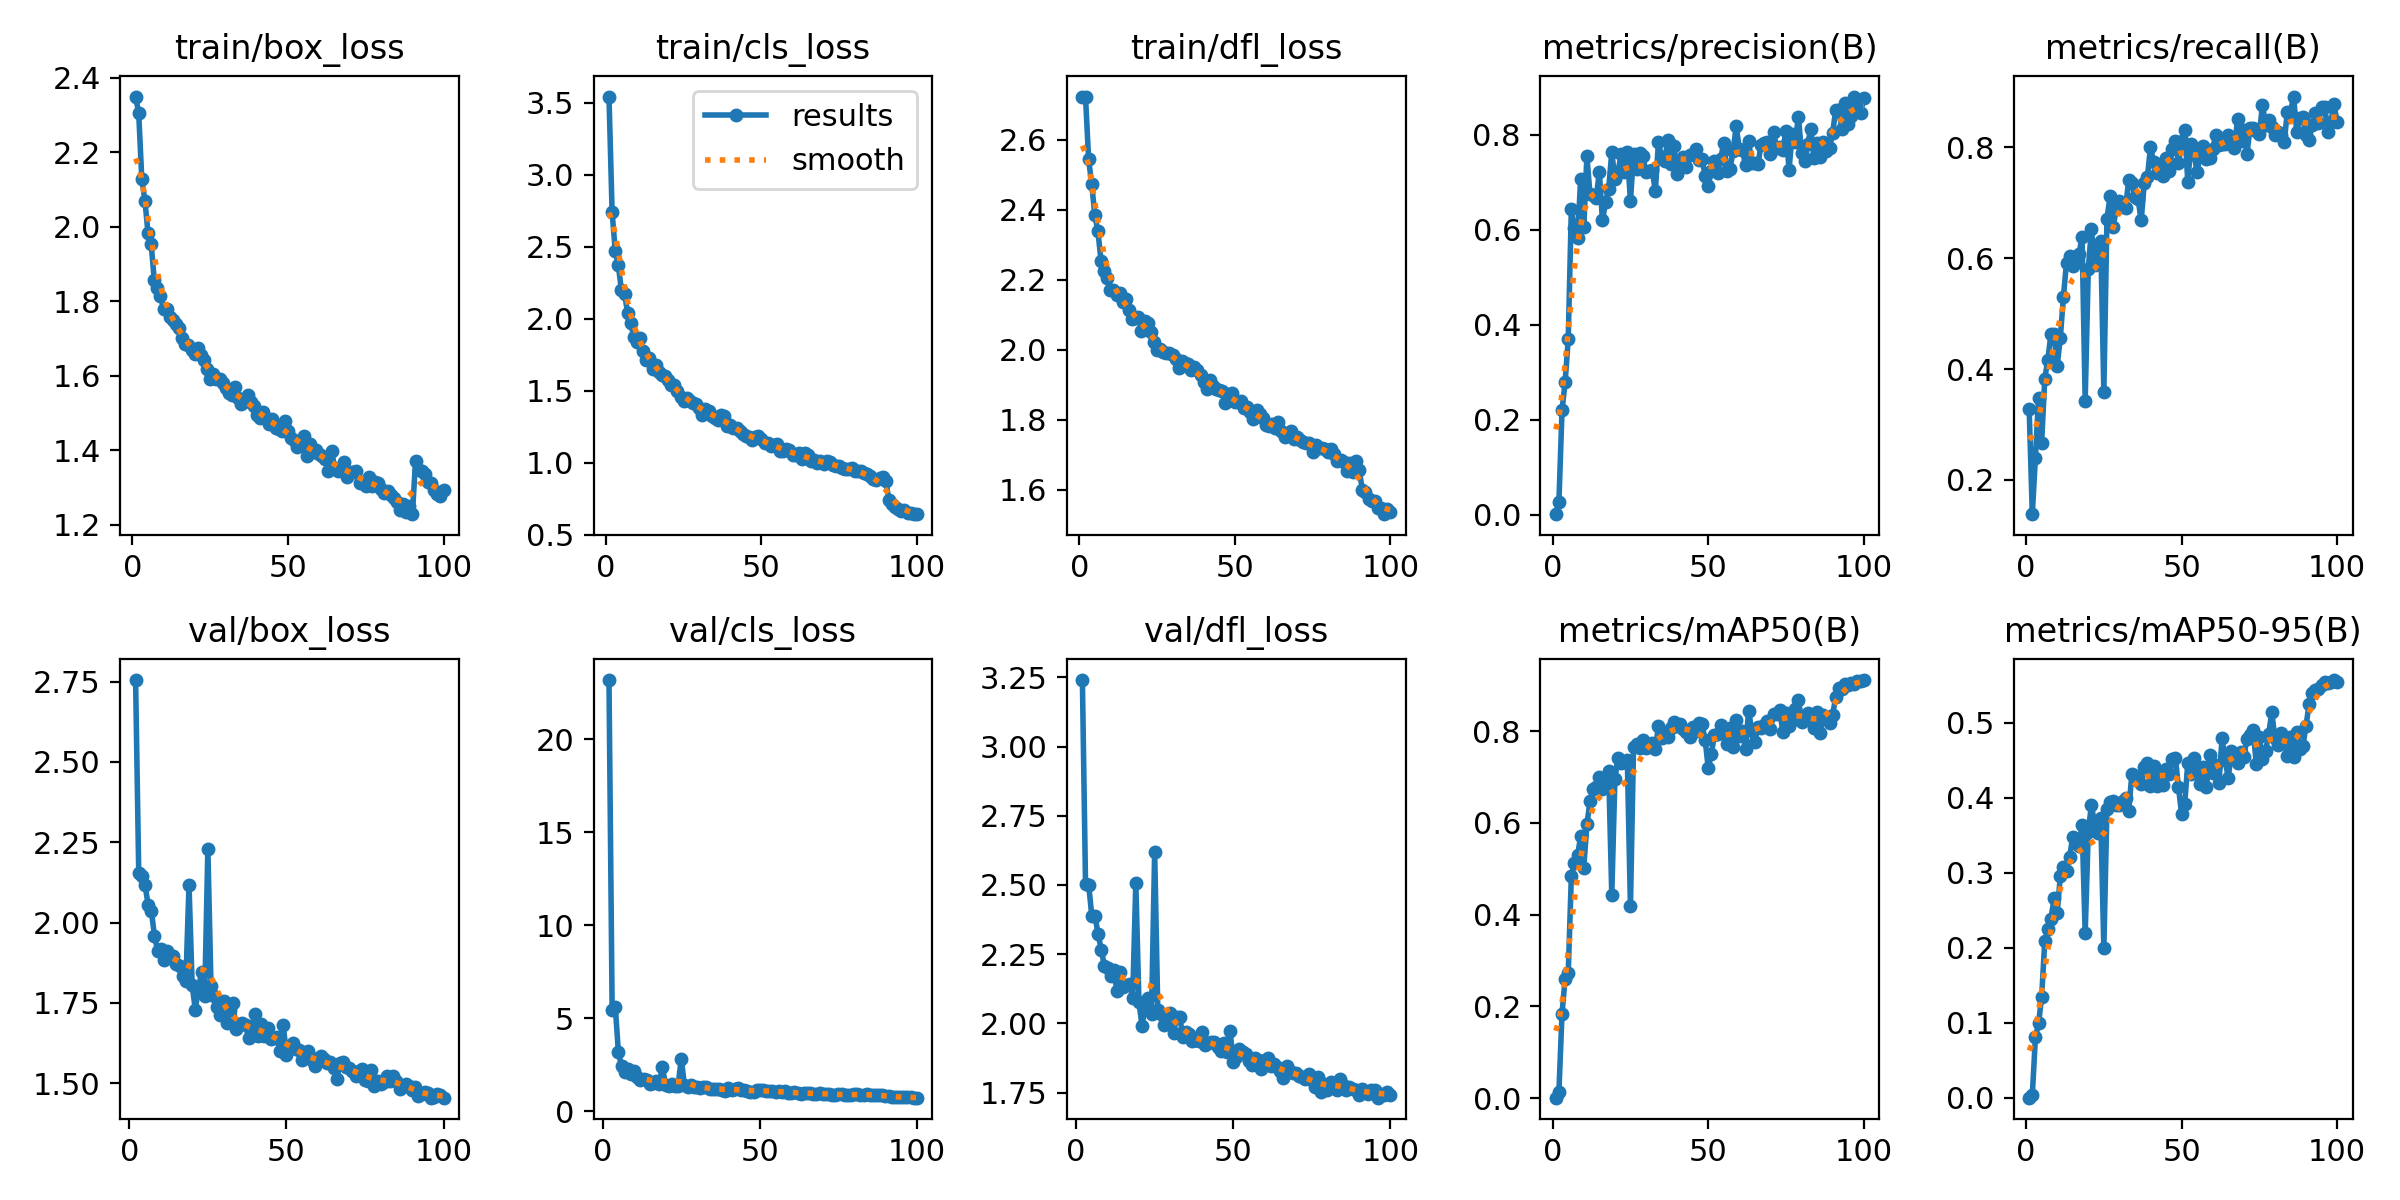

Source data for this figure (header and first rows):
epoch, time, train/box_loss, train/cls_loss, train/dfl_loss, metrics/precision(B), metrics/recall(B), metrics/mAP50(B), metrics/mAP50-95(B), val/box_loss, val/cls_loss, val/dfl_loss, lr/pg0, lr/pg1, lr/pg2
1, 140.3, 2.35, 3.542, 2.722, 0.00148, 0.3272, 0.00098, 0.00033, nan, nan, nan, 0.0006645, 0.0006645, 0.0006645
2, 278.4, 2.305, 2.742, 2.724, 0.02691, 0.1383, 0.01359, 0.00373, 2.755, 23.18, 3.24, 0.001318, 0.001318, 0.001318
3, 416.2, 2.128, 2.473, 2.544, 0.2199, 0.2403, 0.1844, 0.08053, 2.154, 5.462, 2.502, 0.001958, 0.001958, 0.001958
4, 554.5, 2.071, 2.371, 2.474, 0.2794, 0.3479, 0.2603, 0.09921, 2.146, 5.628, 2.501, 0.001941, 0.001941, 0.001941
5, 692.4, 1.982, 2.196, 2.383, 0.3699, 0.2673, 0.2727, 0.134, 2.118, 3.168, 2.387, 0.001921, 0.001921, 0.001921
6, 830.1, 1.955, 2.175, 2.338, 0.644, 0.3825, 0.4841, 0.2086, 2.054, 2.424, 2.388, 0.001901, 0.001901, 0.001901
7, 968, 1.858, 2.038, 2.253, 0.6035, 0.417, 0.5122, 0.2248, 2.037, 2.129, 2.323, 0.001881, 0.001881, 0.001881
8, 1106, 1.837, 1.97, 2.224, 0.5821, 0.4631, 0.5291, 0.2387, 1.959, 2.288, 2.266, 0.001861, 0.001861, 0.001861
9, 1243, 1.813, 1.871, 2.206, 0.7078, 0.4633, 0.5711, 0.2662, 1.912, 1.986, 2.208, 0.001842, 0.001842, 0.001842
10, 1380, 1.78, 1.836, 2.169, 0.6068, 0.4055, 0.5024, 0.2466, 1.918, 2.168, 2.2, 0.001822, 0.001822, 0.001822
11, 1520, 1.78, 1.864, 2.17, 0.7552, 0.4562, 0.5968, 0.295, 1.884, 1.828, 2.17, 0.001802, 0.001802, 0.001802
12, 1659, 1.759, 1.778, 2.156, 0.6747, 0.53, 0.6468, 0.3079, 1.911, 1.704, 2.194, 0.001782, 0.001782, 0.001782
13, 1801, 1.749, 1.714, 2.161, 0.6725, 0.5922, 0.6739, 0.3025, 1.893, 1.728, 2.116, 0.001762, 0.001762, 0.001762
14, 1938, 1.74, 1.726, 2.135, 0.6681, 0.6037, 0.6773, 0.3215, 1.895, 1.689, 2.187, 0.001743, 0.001743, 0.001743
15, 2078, 1.728, 1.652, 2.143, 0.7223, 0.5853, 0.7009, 0.3476, 1.869, 1.466, 2.131, 0.001723, 0.001723, 0.001723
16, 2218, 1.701, 1.681, 2.113, 0.6199, 0.5945, 0.6733, 0.3397, 1.863, 1.509, 2.139, 0.001703, 0.001703, 0.001703
17, 2358, 1.684, 1.627, 2.087, 0.658, 0.6075, 0.6865, 0.3355, 1.832, 1.64, 2.144, 0.001683, 0.001683, 0.001683
18, 2497, 1.682, 1.612, 2.089, 0.6862, 0.6382, 0.7125, 0.3634, 1.817, 1.487, 2.091, 0.001663, 0.001663, 0.001663
19, 2638, 1.67, 1.603, 2.092, 0.764, 0.3431, 0.443, 0.2195, 2.118, 2.374, 2.507, 0.001644, 0.001644, 0.001644
20, 2778, 1.658, 1.577, 2.054, 0.7065, 0.5806, 0.6952, 0.3547, 1.805, 1.421, 2.076, 0.001624, 0.001624, 0.001624
21, 2920, 1.673, 1.538, 2.081, 0.7219, 0.652, 0.7423, 0.3902, 1.729, 1.375, 1.991, 0.001604, 0.001604, 0.001604
22, 3058, 1.655, 1.542, 2.077, 0.7587, 0.5876, 0.731, 0.3655, 1.793, 1.451, 2.069, 0.001584, 0.001584, 0.001584
23, 3195, 1.642, 1.501, 2.051, 0.7221, 0.6244, 0.7322, 0.3528, 1.846, 1.373, 2.093, 0.001564, 0.001564, 0.001564
24, 3333, 1.618, 1.459, 2.022, 0.763, 0.6306, 0.736, 0.3735, 1.772, 1.388, 2.033, 0.001545, 0.001545, 0.001545
25, 3470, 1.592, 1.428, 1.999, 0.6607, 0.3594, 0.4178, 0.1993, 2.23, 2.838, 2.619, 0.001525, 0.001525, 0.001525
26, 3608, 1.605, 1.451, 2.002, 0.7598, 0.6705, 0.7664, 0.3852, 1.802, 1.42, 2.047, 0.001505, 0.001505, 0.001505
27, 3745, 1.592, 1.429, 1.993, 0.7274, 0.712, 0.7718, 0.394, 1.772, 1.303, 2.036, 0.001485, 0.001485, 0.001485
28, 3883, 1.591, 1.418, 1.99, 0.7623, 0.6567, 0.7626, 0.3953, 1.737, 1.39, 1.996, 0.001465, 0.001465, 0.001465
29, 4021, 1.581, 1.408, 1.992, 0.755, 0.6889, 0.78, 0.3907, 1.713, 1.291, 2.008, 0.001446, 0.001446, 0.001446
30, 4158, 1.567, 1.382, 1.984, 0.7217, 0.7028, 0.764, 0.3907, 1.756, 1.299, 2.036, 0.001426, 0.001426, 0.001426
31, 4296, 1.555, 1.331, 1.972, 0.723, 0.6958, 0.7667, 0.396, 1.687, 1.273, 1.967, 0.001406, 0.001406, 0.001406
32, 4433, 1.549, 1.373, 1.947, 0.7258, 0.6912, 0.7732, 0.3998, 1.726, 1.286, 2.023, 0.001386, 0.001386, 0.001386
33, 4571, 1.571, 1.363, 1.967, 0.682, 0.7414, 0.7602, 0.3826, 1.749, 1.316, 2.023, 0.001366, 0.001366, 0.001366
34, 4709, 1.54, 1.324, 1.961, 0.7841, 0.735, 0.8102, 0.4309, 1.668, 1.214, 1.949, 0.001347, 0.001347, 0.001347
35, 4846, 1.525, 1.311, 1.958, 0.7536, 0.7097, 0.7858, 0.4294, 1.684, 1.177, 1.968, 0.001327, 0.001327, 0.001327
36, 4984, 1.53, 1.299, 1.941, 0.7446, 0.7074, 0.7905, 0.422, 1.688, 1.184, 1.962, 0.001307, 0.001307, 0.001307
37, 5121, 1.547, 1.334, 1.951, 0.7895, 0.6682, 0.7868, 0.4186, 1.68, 1.21, 1.938, 0.001287, 0.001287, 0.001287
38, 5259, 1.531, 1.323, 1.941, 0.7396, 0.735, 0.8067, 0.4413, 1.639, 1.146, 1.939, 0.001267, 0.001267, 0.001267
39, 5396, 1.518, 1.256, 1.928, 0.7759, 0.7465, 0.8191, 0.4461, 1.662, 1.118, 1.935, 0.001248, 0.001248, 0.001248
40, 5534, 1.495, 1.261, 1.906, 0.7186, 0.8, 0.812, 0.4149, 1.715, 1.264, 1.969, 0.001228, 0.001228, 0.001228
41, 5672, 1.485, 1.244, 1.888, 0.7444, 0.7742, 0.8147, 0.4418, 1.646, 1.141, 1.922, 0.001208, 0.001208, 0.001208
42, 5809, 1.504, 1.245, 1.913, 0.7533, 0.7535, 0.8045, 0.4156, 1.683, 1.18, 1.93, 0.001188, 0.001188, 0.001188
43, 5947, 1.487, 1.222, 1.897, 0.7323, 0.7604, 0.7989, 0.4282, 1.646, 1.246, 1.932, 0.001168, 0.001168, 0.001168
44, 6084, 1.47, 1.204, 1.887, 0.7573, 0.7477, 0.7876, 0.4166, 1.671, 1.128, 1.932, 0.001149, 0.001149, 0.001149
45, 6221, 1.483, 1.188, 1.884, 0.7595, 0.7811, 0.8095, 0.4383, 1.637, 1.152, 1.914, 0.001129, 0.001129, 0.001129
46, 6359, 1.459, 1.177, 1.881, 0.7704, 0.7579, 0.8012, 0.4309, 1.642, 1.114, 1.899, 0.001109, 0.001109, 0.001109
47, 6496, 1.457, 1.157, 1.849, 0.7478, 0.7972, 0.8184, 0.4511, 1.642, 1.059, 1.929, 0.001089, 0.001089, 0.001089
48, 6634, 1.453, 1.178, 1.874, 0.75, 0.8111, 0.8145, 0.453, 1.599, 1.065, 1.896, 0.001069, 0.001069, 0.001069
49, 6772, 1.479, 1.188, 1.876, 0.7142, 0.7719, 0.7816, 0.4139, 1.682, 1.125, 1.973, 0.00105, 0.00105, 0.00105
50, 6909, 1.452, 1.168, 1.851, 0.6932, 0.8121, 0.7206, 0.3781, 1.588, 1.124, 1.861, 0.00103, 0.00103, 0.00103
51, 7047, 1.433, 1.139, 1.849, 0.7233, 0.831, 0.7498, 0.392, 1.616, 1.138, 1.88, 0.00101, 0.00101, 0.00101
52, 7184, 1.429, 1.137, 1.852, 0.7444, 0.7373, 0.7922, 0.4463, 1.626, 1.097, 1.908, 0.0009902, 0.0009902, 0.0009902
53, 7322, 1.409, 1.115, 1.832, 0.7205, 0.8065, 0.7928, 0.4309, 1.605, 1.103, 1.896, 0.0009704, 0.0009704, 0.0009704
54, 7459, 1.417, 1.126, 1.835, 0.75, 0.788, 0.8134, 0.4529, 1.602, 1.066, 1.888, 0.0009506, 0.0009506, 0.0009506
55, 7597, 1.438, 1.129, 1.823, 0.7826, 0.755, 0.8023, 0.4414, 1.571, 1.035, 1.866, 0.0009308, 0.0009308, 0.0009308
56, 7734, 1.384, 1.081, 1.801, 0.7242, 0.7903, 0.7713, 0.418, 1.58, 1.083, 1.848, 0.000911, 0.000911, 0.000911
57, 7871, 1.417, 1.08, 1.826, 0.7282, 0.8026, 0.8063, 0.4409, 1.601, 1.036, 1.876, 0.0008912, 0.0008912, 0.0008912
58, 8009, 1.395, 1.099, 1.815, 0.7663, 0.7782, 0.7659, 0.4144, 1.57, 1.083, 1.867, 0.0008714, 0.0008714, 0.0008714
59, 8146, 1.402, 1.09, 1.805, 0.8178, 0.7811, 0.8235, 0.4569, 1.552, 1.011, 1.836, 0.0008516, 0.0008516, 0.0008516
60, 8284, 1.389, 1.056, 1.786, 0.7712, 0.7972, 0.7893, 0.4323, 1.579, 0.9902, 1.867, 0.0008318, 0.0008318, 0.0008318
... 40 more rows
